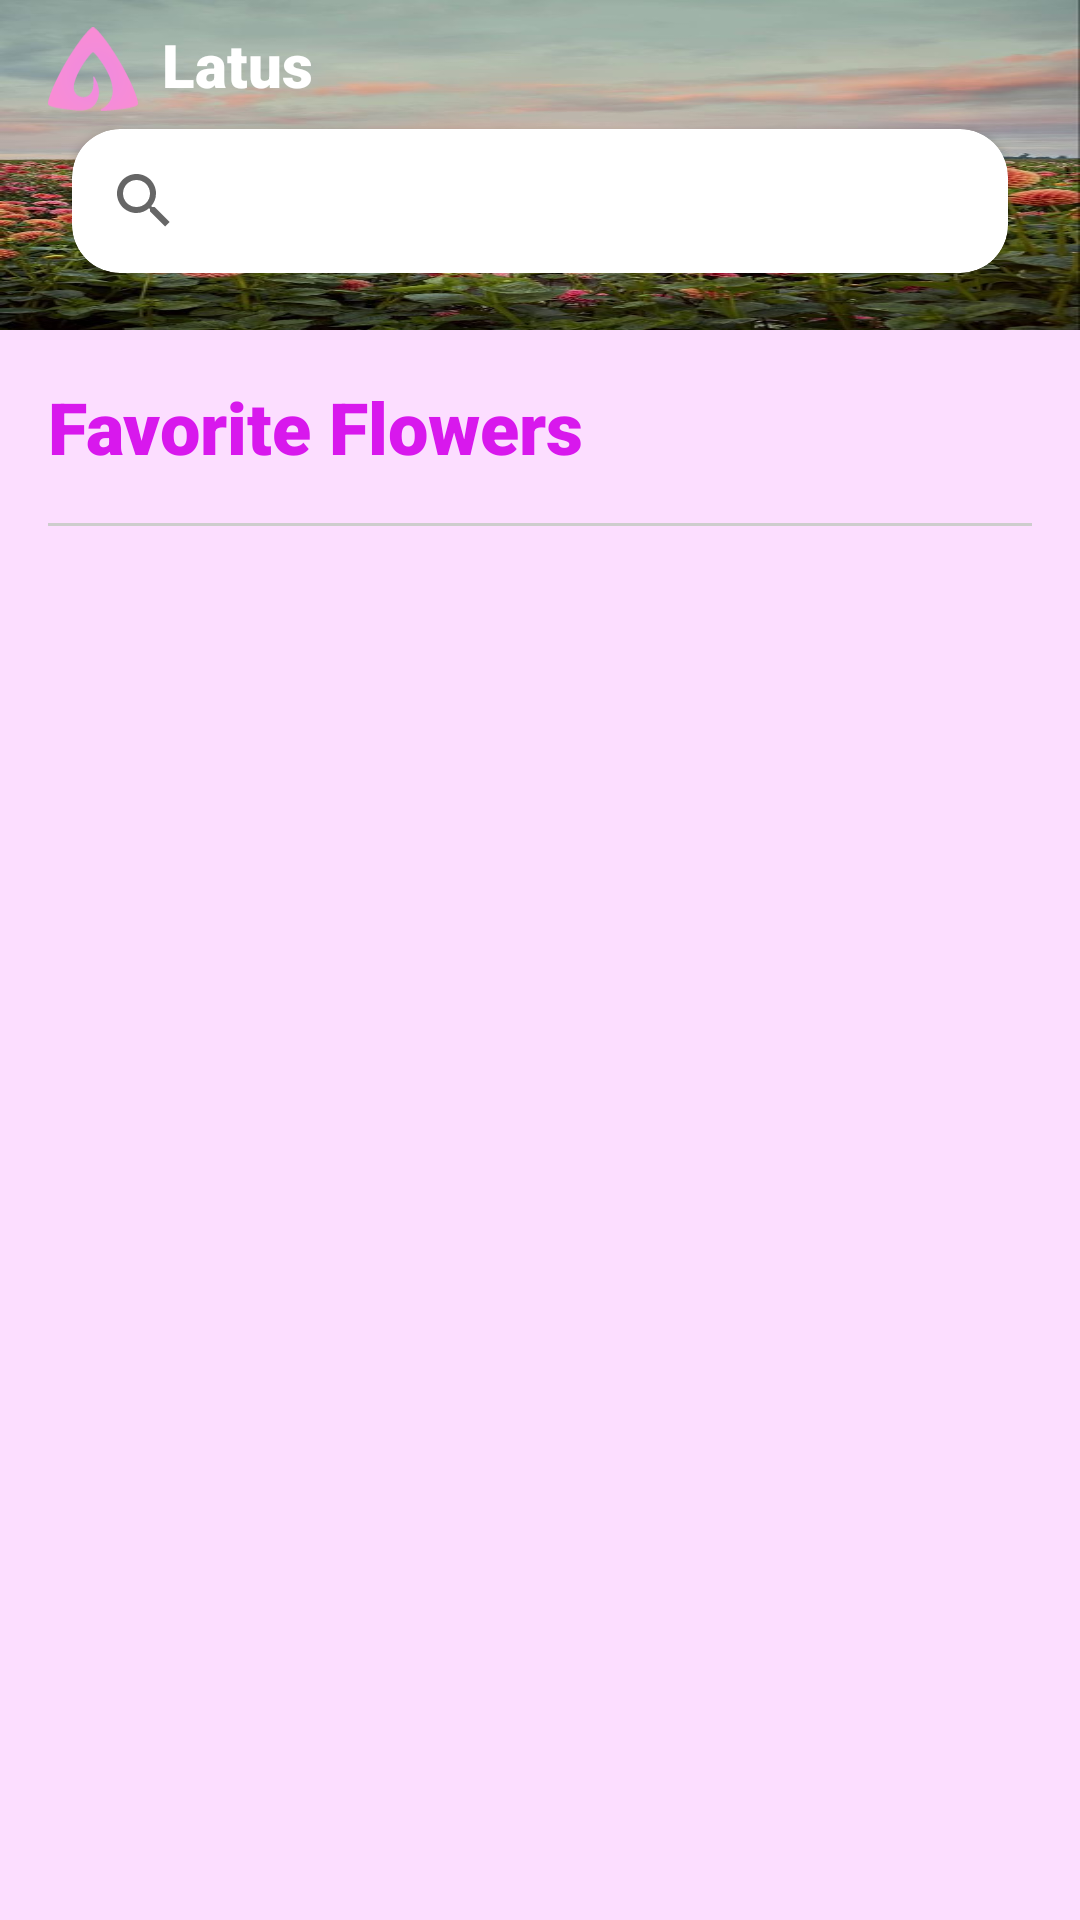

This screen was rendered from an Android layout file. Write that file and the resources it references.
<!-- AndroidManifest.xml: application theme Theme.SpotLight -->
<!-- res/layout/fragment_home.xml -->
<?xml version="1.0" encoding="utf-8"?>
<androidx.constraintlayout.widget.ConstraintLayout xmlns:android="http://schemas.android.com/apk/res/android"
    xmlns:app="http://schemas.android.com/apk/res-auto"
    android:layout_width="match_parent"
    android:layout_height="match_parent"
    android:background="#FCDEFF"
    xmlns:tools="http://schemas.android.com/tools"
    >

    <com.google.android.material.appbar.AppBarLayout
        android:id="@+id/appBarLayout"
        android:layout_width="match_parent"
        android:layout_height="110dp"
        android:background="@drawable/app_bar_bg"
        app:layout_constraintEnd_toEndOf="parent"
        app:layout_constraintStart_toStartOf="parent"
        app:layout_constraintTop_toTopOf="parent"
        >

        <LinearLayout
            android:layout_width="wrap_content"
            android:layout_height="wrap_content"
            android:orientation="horizontal"
            >

            <ImageView
                android:layout_width="30dp"
                android:layout_height="30dp"
                android:layout_marginStart="16dp"
                android:layout_marginTop="8dp"
                android:src="@drawable/ic_logo"

                />

            <TextView
                android:layout_width="wrap_content"
                android:layout_height="wrap_content"
                android:layout_margin="8dp"
                android:text="Latus"
                android:fontFamily="sans-serif-black"
                android:textColor="@color/white"
                android:textStyle="bold"
                android:textSize="20sp"

                />

        </LinearLayout>

        <androidx.cardview.widget.CardView
            android:layout_width="match_parent"
            android:layout_height="wrap_content"
            android:layout_marginStart="24dp"
            android:layout_marginEnd="24dp"
            app:cardCornerRadius="16dp"
            >

            <androidx.appcompat.widget.SearchView
                android:layout_width="match_parent"
                android:layout_height="wrap_content"
                app:queryHint="Search"
                />

        </androidx.cardview.widget.CardView>

    </com.google.android.material.appbar.AppBarLayout>

    <TextView
        android:id="@+id/tv_main"
        android:layout_width="wrap_content"
        android:layout_height="wrap_content"
        android:text="@string/favorite_flowers"
        android:textSize="24sp"
        android:textStyle="bold"
        android:layout_margin="16dp"
        android:textColor="@color/purple_700"
        android:fontFamily="sans-serif-black"
        app:layout_constraintStart_toStartOf="parent"
        app:layout_constraintTop_toBottomOf="@+id/appBarLayout"
        />
    <androidx.recyclerview.widget.RecyclerView
        android:id="@+id/recycler_view"
        android:layout_width="match_parent"
        android:layout_height="0dp"
        android:layout_marginTop="8dp"
        android:layout_marginStart="16dp"
        app:layout_behavior="@string/appbar_scrolling_view_behavior"
        app:layout_constraintTop_toBottomOf="@+id/tv_main"
        tools:listitem="@layout/item_rv1"
        app:layoutManager="androidx.recyclerview.widget.LinearLayoutManager"
        />
    <View
        android:id="@+id/view"
        android:layout_width="match_parent"
        android:layout_height="1dp"
        android:background="#CDCDCD"
        android:layout_marginTop="8dp"
        android:layout_marginStart="16dp"
        android:layout_marginEnd="16dp"
        app:layout_constraintStart_toStartOf="parent"
        app:layout_constraintTop_toBottomOf="@+id/recycler_view"
        />
    <androidx.recyclerview.widget.RecyclerView
        android:id="@+id/recycler_view2"
        android:layout_width="match_parent"
        android:layout_height="0dp"
        android:layout_marginTop="16dp"
        android:layout_marginStart="16dp"
        app:layout_behavior="@string/appbar_scrolling_view_behavior"
        app:layout_constraintTop_toBottomOf="@+id/view"
        app:layout_constraintStart_toStartOf="parent"
        app:layout_constraintStart_toEndOf="parent"
        tools:listitem="@layout/item_rv2"
        app:layoutManager="androidx.recyclerview.widget.StaggeredGridLayoutManager"
        />

</androidx.constraintlayout.widget.ConstraintLayout>
<!-- res/layout/item_rv1.xml (included above) -->
<?xml version="1.0" encoding="utf-8"?>
<androidx.constraintlayout.widget.ConstraintLayout xmlns:android="http://schemas.android.com/apk/res/android"
    xmlns:app="http://schemas.android.com/apk/res-auto"
    android:layout_width="wrap_content"
    android:layout_height="wrap_content"
    >

    <FrameLayout
        android:layout_width="wrap_content"
        android:layout_height="wrap_content"
        app:layout_constraintBottom_toBottomOf="parent"
        app:layout_constraintEnd_toEndOf="parent"
        app:layout_constraintStart_toStartOf="parent"
        app:layout_constraintTop_toTopOf="parent"
        >


        <androidx.cardview.widget.CardView
            android:layout_width="140dp"
            android:layout_height="200dp"
            app:cardCornerRadius="16dp"
            android:layout_marginTop="8dp"
            android:layout_marginBottom="8dp"
            android:layout_marginEnd="4dp"
            android:layout_marginStart="4dp"
            app:layout_constraintStart_toStartOf="parent"
            app:layout_constraintTop_toTopOf="parent"
            >
            <ImageView
                android:id="@+id/iv_flower"
                android:layout_width="match_parent"
                android:layout_height="match_parent"
                android:src="@drawable/flow1"
                android:scaleType="fitXY"
                />

            <TextView
                android:id="@+id/tv_name"
                android:layout_width="wrap_content"
                android:layout_height="wrap_content"
                android:text="@string/goggles"
                android:textColor="@color/white"
                android:textStyle="bold"
                android:textSize="20sp"
                android:textAlignment="center"
                android:layout_gravity="bottom|center_horizontal"
                android:layout_marginBottom="8dp"

                />
        </androidx.cardview.widget.CardView>


    </FrameLayout>
</androidx.constraintlayout.widget.ConstraintLayout>
<!-- res/layout/item_rv2.xml (included above) -->
<?xml version="1.0" encoding="utf-8"?>
<androidx.constraintlayout.widget.ConstraintLayout xmlns:android="http://schemas.android.com/apk/res/android"
    xmlns:app="http://schemas.android.com/apk/res-auto"
    android:layout_width="wrap_content"
    android:layout_height="wrap_content"
    >

    <ImageView
        android:id="@+id/imageView"
        android:layout_width="match_parent"
        android:layout_height="match_parent"
        android:scaleType="fitXY"
        android:src="@mipmap/ic_launcher" />

    <TextView
        android:id="@+id/tv_flname"
        android:layout_width="wrap_content"
        android:layout_height="wrap_content"
        android:text=""
        android:textColor="@color/white"
        android:textStyle="bold"
        android:textSize="18sp"
        app:layout_constraintBottom_toBottomOf="@+id/imageView"
        app:layout_constraintEnd_toEndOf="parent"
        app:layout_constraintStart_toStartOf="parent"
        />

</androidx.constraintlayout.widget.ConstraintLayout>
<!-- resources referenced by this layout -->
<resources>
  <color name="purple_700">#D818ED</color>
  <color name="white">#FFFFFFFF</color>
  <!-- drawable app_bar_bg: jpg bitmap (drawable-v24, 86922 bytes) -->
  <!-- drawable flow1: png bitmap (drawable-v24, 18612 bytes) -->
  <!-- drawable ic_logo (drawable) -->
  <vector xmlns:android="http://schemas.android.com/apk/res/android"
      xmlns:aapt="http://schemas.android.com/aapt"
      android:width="83dp"
      android:height="77dp"
      android:viewportWidth="83"
      android:viewportHeight="77">
    <path
        android:pathData="M67.1737,33.3985C56.1312,14.2733 44.2206,-0.3357 41.5,0.0083C38.7834,-0.3357 26.8688,14.2693 15.8264,33.3985C4.7799,52.5238 -1.3374,69.1409 0.3229,71.321C0.9351,72.7811 7.2205,74.4492 16.6825,75.6013C19.4992,75.9454 22.5958,76.2254 25.9086,76.4694C32.9901,76.9974 39.0315,76.2854 43.2124,71.169C48.3455,64.8806 48.3575,54.4559 42.6443,45.7194C42.3522,45.2713 41.6721,45.5714 41.7441,46.0994C42.0921,48.6476 42.2002,52.1478 41.476,56.1361C40.6318,60.7764 37.2351,64.4126 32.6021,64.4126C28.8132,64.4126 25.5765,62.0484 24.2882,58.7122C22.9319,55.188 24.2122,50.9357 25.7485,46.8234C29.9015,35.7067 38.1313,25.9901 40.2117,23.8219C41.0159,22.9859 41.9321,22.9299 42.7923,23.8219C45.6049,26.7501 59.684,43.5072 59.684,58.8562C59.684,66.2287 55.3191,72.5771 49.0297,75.4693C48.3015,75.8053 48.5176,76.9094 49.3217,76.8814C67.7058,76.2574 81.7489,73.5412 82.6811,71.321C84.3375,69.1409 78.2201,52.5278 67.1737,33.3985Z">
      <aapt:attr name="android:fillColor">
        <gradient 
            android:gradientRadius="47.2327"
            android:centerX="43.5013"
            android:centerY="45.6446"
            android:type="radial">
          <item android:offset="0.0174" android:color="#FFEF8BDF"/>
          <item android:offset="1" android:color="#FFF98CD4"/>
        </gradient>
      </aapt:attr>
    </path>
  </vector>
  <string name="favorite_flowers">Favorite Flowers</string>
  <string name="goggles">Goggles</string>
  <style name="Theme.SpotLight" parent="Theme.MaterialComponents.DayNight.NoActionBar">
          
          <item name="colorPrimary">@color/purple_500</item>
          <item name="colorPrimaryVariant">@color/purple_700</item>
          <item name="colorOnPrimary">@color/white</item>
          
          <item name="colorSecondary">@color/teal_200</item>
          <item name="colorSecondaryVariant">@color/teal_700</item>
          <item name="colorOnSecondary">@color/black</item>
          
          <item name="android:statusBarColor" tools:targetApi="l">?attr/colorPrimaryVariant</item>
          
      </style>
  <color name="purple_500">#EDE918</color>
  <color name="teal_200">#FF03DAC5</color>
  <color name="teal_700">#FF018786</color>
  <color name="black">#FF000000</color>
</resources>
